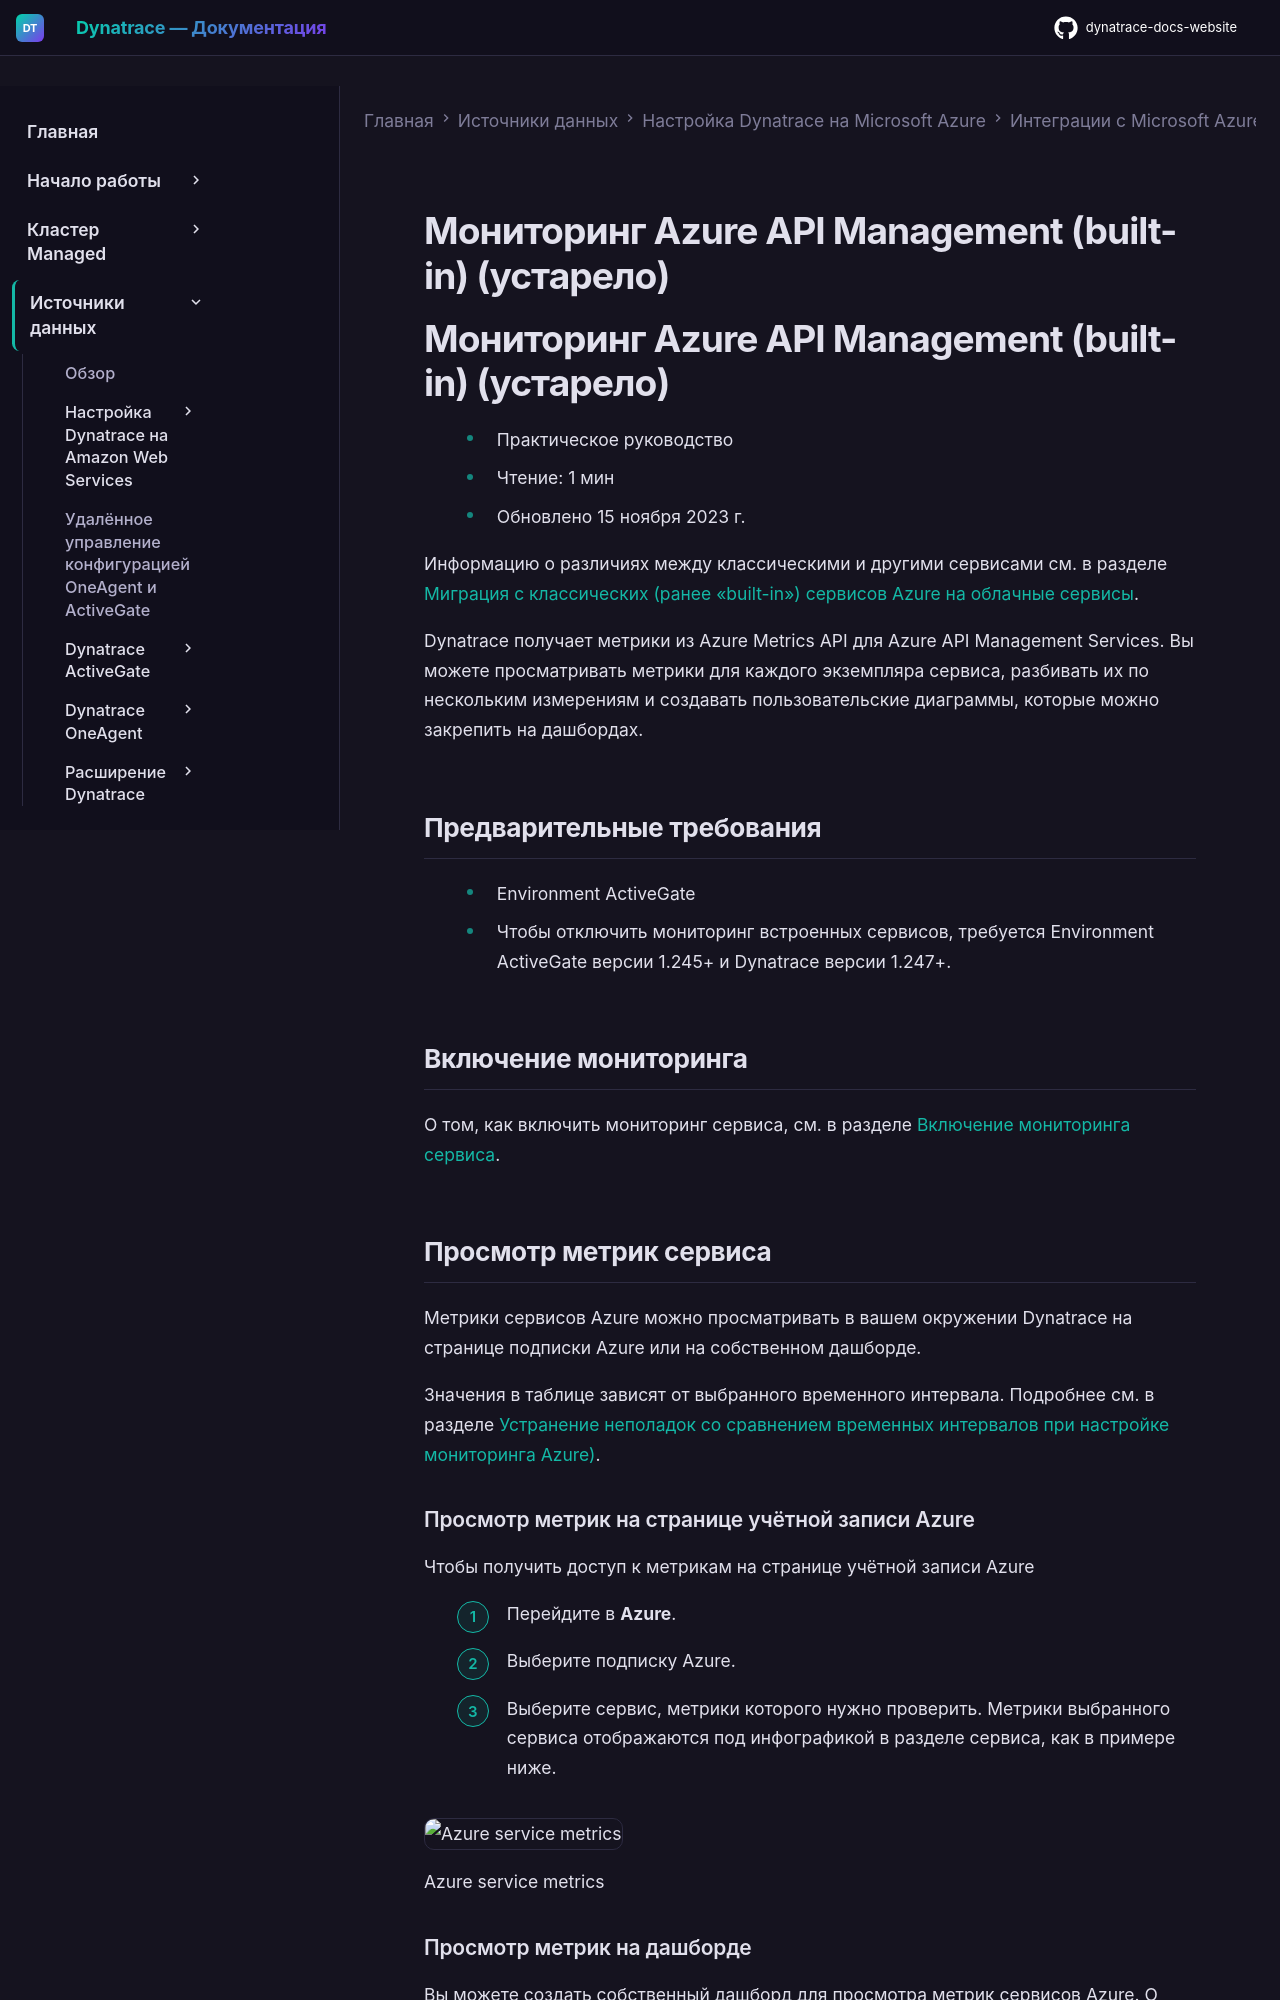

repository: Yerkebulan-Ardabayev/dynatrace-docs-website · page: managed-ru/ingest-from/microsoft-azure-services/azure-integrations/azure-cloud-services-metrics/monitor-azure-api-management-services-builtin/index.html · generator: mkdocs

---
title: Мониторинг Azure API Management (built-in) (устарело)
source: https://docs.dynatrace.com/managed/ingest-from/microsoft-azure-services/azure-integrations/azure-cloud-services-metrics/monitor-azure-api-management-services-builtin
scraped: 2026-05-12T11:25:38.487519
---

# Мониторинг Azure API Management (built-in) (устарело)

# Мониторинг Azure API Management (built-in) (устарело)

* Практическое руководство
* Чтение: 1 мин
* Обновлено 15 ноября 2023 г.

Информацию о различиях между классическими и другими сервисами см. в разделе [Миграция с классических (ранее «built-in») сервисов Azure на облачные сервисы](/managed/ingest-from/microsoft-azure-services/azure-integrations/azure-monitoring-guide/azure-migration-guide "Миграция классических сервисов Azure на их новые версии.").

Dynatrace получает метрики из Azure Metrics API для Azure API Management Services. Вы можете просматривать метрики для каждого экземпляра сервиса, разбивать их по нескольким измерениям и создавать пользовательские диаграммы, которые можно закрепить на дашбордах.

## Предварительные требования

* Environment ActiveGate
* Чтобы отключить мониторинг встроенных сервисов, требуется Environment ActiveGate версии 1.245+ и Dynatrace версии 1.247+.

## Включение мониторинга

О том, как включить мониторинг сервиса, см. в разделе [Включение мониторинга сервиса](/managed/ingest-from/microsoft-azure-services/azure-integrations/azure-monitoring-guide/azure-enable-service-monitoring "Включение мониторинга Azure в Dynatrace.").

## Просмотр метрик сервиса

Метрики сервисов Azure можно просматривать в вашем окружении Dynatrace на странице подписки Azure или на собственном дашборде.

Значения в таблице зависят от выбранного временного интервала. Подробнее см. в разделе [Устранение неполадок со сравнением временных интервалов при настройке мониторинга Azure)](https://dt-url.net/7j438f0).

### Просмотр метрик на странице учётной записи Azure

Чтобы получить доступ к метрикам на странице учётной записи Azure

1. Перейдите в **Azure**.
2. Выберите подписку Azure.
3. Выберите сервис, метрики которого нужно проверить. Метрики выбранного сервиса отображаются под инфографикой в разделе сервиса, как в примере ниже.

   ![Azure service metrics](https://dt-cdn.net/images/azure-service-1109-9488bfa5e4.png)

   Azure service metrics
